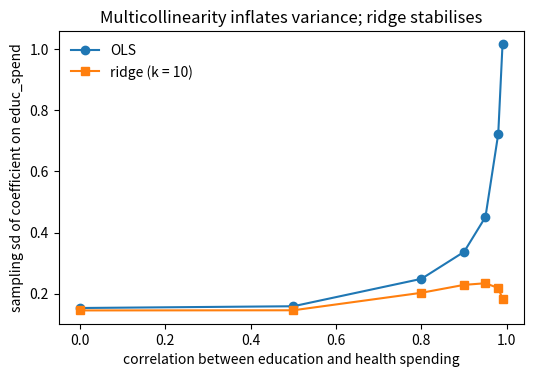

Reproduce this figure in Python.
# DEP 803 -- Chapter 3: Eigenvalues, the SVD, PCA and Conditioning
# Multicollinearity among simulated policy covariates: VIF, eigenvalues, ridge.
# (c) 2026 Stephen E. Moore. MIT Licence.
import numpy as np
import matplotlib.pyplot as plt

rng = np.random.default_rng(803)
names = ["educ_spend", "health_spend", "road_density", "pupil_teacher"]


def simulate(n, rho, rng):
    """Simulated district covariates: education and health spending share a
    common budget component; correlation between them approximately rho."""
    budget = rng.standard_normal(n)
    e1 = np.sqrt(rho) * budget + np.sqrt(1 - rho) * rng.standard_normal(n)
    e2 = np.sqrt(rho) * budget + np.sqrt(1 - rho) * rng.standard_normal(n)
    road = 0.3 * budget + rng.standard_normal(n)
    ptr = -0.2 * e1 + rng.standard_normal(n)
    return np.c_[e1, e2, road, ptr]


n = 200
X = simulate(n, 0.95, rng)
R = np.corrcoef(X, rowvar=False)
vif = np.diag(np.linalg.inv(R))
# VIF_j = 1 / (1 - R_j^2) from the auxiliary regression of x_j on the others
Xs = (X - X.mean(0)) / X.std(0)
for j, name in enumerate(names):
    others = np.c_[np.ones(n), np.delete(Xs, j, axis=1)]
    g, *_ = np.linalg.lstsq(others, Xs[:, j], rcond=None)
    r2 = 1 - np.var(Xs[:, j] - others @ g) / np.var(Xs[:, j])
    print(f"{name:13s} VIF = {vif[j]:6.2f}   1/(1-R^2) = {1 / (1 - r2):6.2f}")
lam, V = np.linalg.eigh(R)
print("eigenvalues of R :", np.round(lam, 4))
print("sum VIF = sum 1/lambda:", round(vif.sum(), 3), round((1 / lam).sum(), 3))
print("condition indices sqrt(lmax/l):", np.round(np.sqrt(lam[-1] / lam), 2))
print("smallest eigvec  :", np.round(V[:, 0], 3))

# Sampling spread of OLS vs ridge coefficients as collinearity rises
beta = np.array([1.0, 1.0, 0.5, -0.5])
rhos = np.array([0.0, 0.5, 0.8, 0.9, 0.95, 0.98, 0.99])
k_ridge = 10.0
sd_ols, sd_rdg = [], []
for rho in rhos:
    b_o, b_r = [], []
    for rep in range(500):
        Xr = simulate(n, rho, rng)
        y = Xr @ beta + 2.0 * rng.standard_normal(n)
        G = Xr.T @ Xr
        b_o.append(np.linalg.solve(G, Xr.T @ y))
        b_r.append(np.linalg.solve(G + k_ridge * np.eye(4), Xr.T @ y))
    sd_ols.append(np.std(np.array(b_o)[:, 0]))
    sd_rdg.append(np.std(np.array(b_r)[:, 0]))
print(" rho   sd(OLS b1)  sd(ridge b1)  1/sqrt(1-rho^2)")
for r_, so, sr in zip(rhos, sd_ols, sd_rdg):
    print(f"{r_:4.2f}   {so:8.3f}    {sr:8.3f}      {1 / np.sqrt(1 - r_ ** 2):6.2f}")
G = X.T @ X
print(f"cond(X'X) = {np.linalg.cond(G):.1f};"
      f" cond(X'X + {k_ridge:.0f} I) = "
      f"{np.linalg.cond(G + k_ridge * np.eye(4)):.1f}")

fig, ax = plt.subplots(figsize=(6, 3.8))
ax.plot(rhos, sd_ols, "o-", label="OLS")
ax.plot(rhos, sd_rdg, "s-", label=f"ridge (k = {k_ridge:.0f})")
ax.set_xlabel("correlation between education and health spending")
ax.set_ylabel("sampling sd of coefficient on educ_spend")
ax.set_title("Multicollinearity inflates variance; ridge stabilises")
ax.legend(frameon=False)
plt.savefig("ch03_vif_ridge.pdf", bbox_inches="tight")
